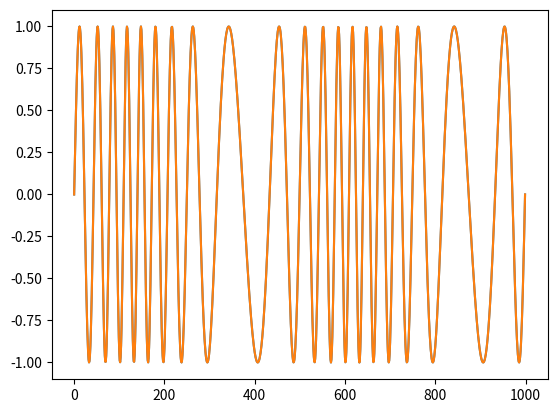

Generate this figure with matplotlib:
# Import the plotting library
from matplotlib import pyplot as plt
import scipy.signal
import numpy as np

# Define the setup
fCarrier = 10;
fAudio = 1;
fs = 1000;
timeEnd = 1;
time = np.linspace(0,2,fs*timeEnd);

# Create the signals
carrier = np.sin(2*np.pi*fCarrier*time);
audio = np.sin(2*np.pi*fAudio*time);
audioInt = -np.cos(2*np.pi*fAudio*time);
freqMod = np.sin(2*np.pi*fCarrier*time + 2*np.pi*1*audioInt);

plt.plot(freqMod)
plt.show()

# Downconvert
analyticSignal = scipy.signal.hilbert(freqMod); # wikipedia analytic signal
baseband = analyticSignal * np.exp(-2*np.pi*fCarrier*time*1j); # complex mixing
audioDemod = np.angle( baseband[1::1] * np.conjugate(baseband[0:-1:1]) ); # fm demo

plt.plot(analyticSignal)
plt.show()
